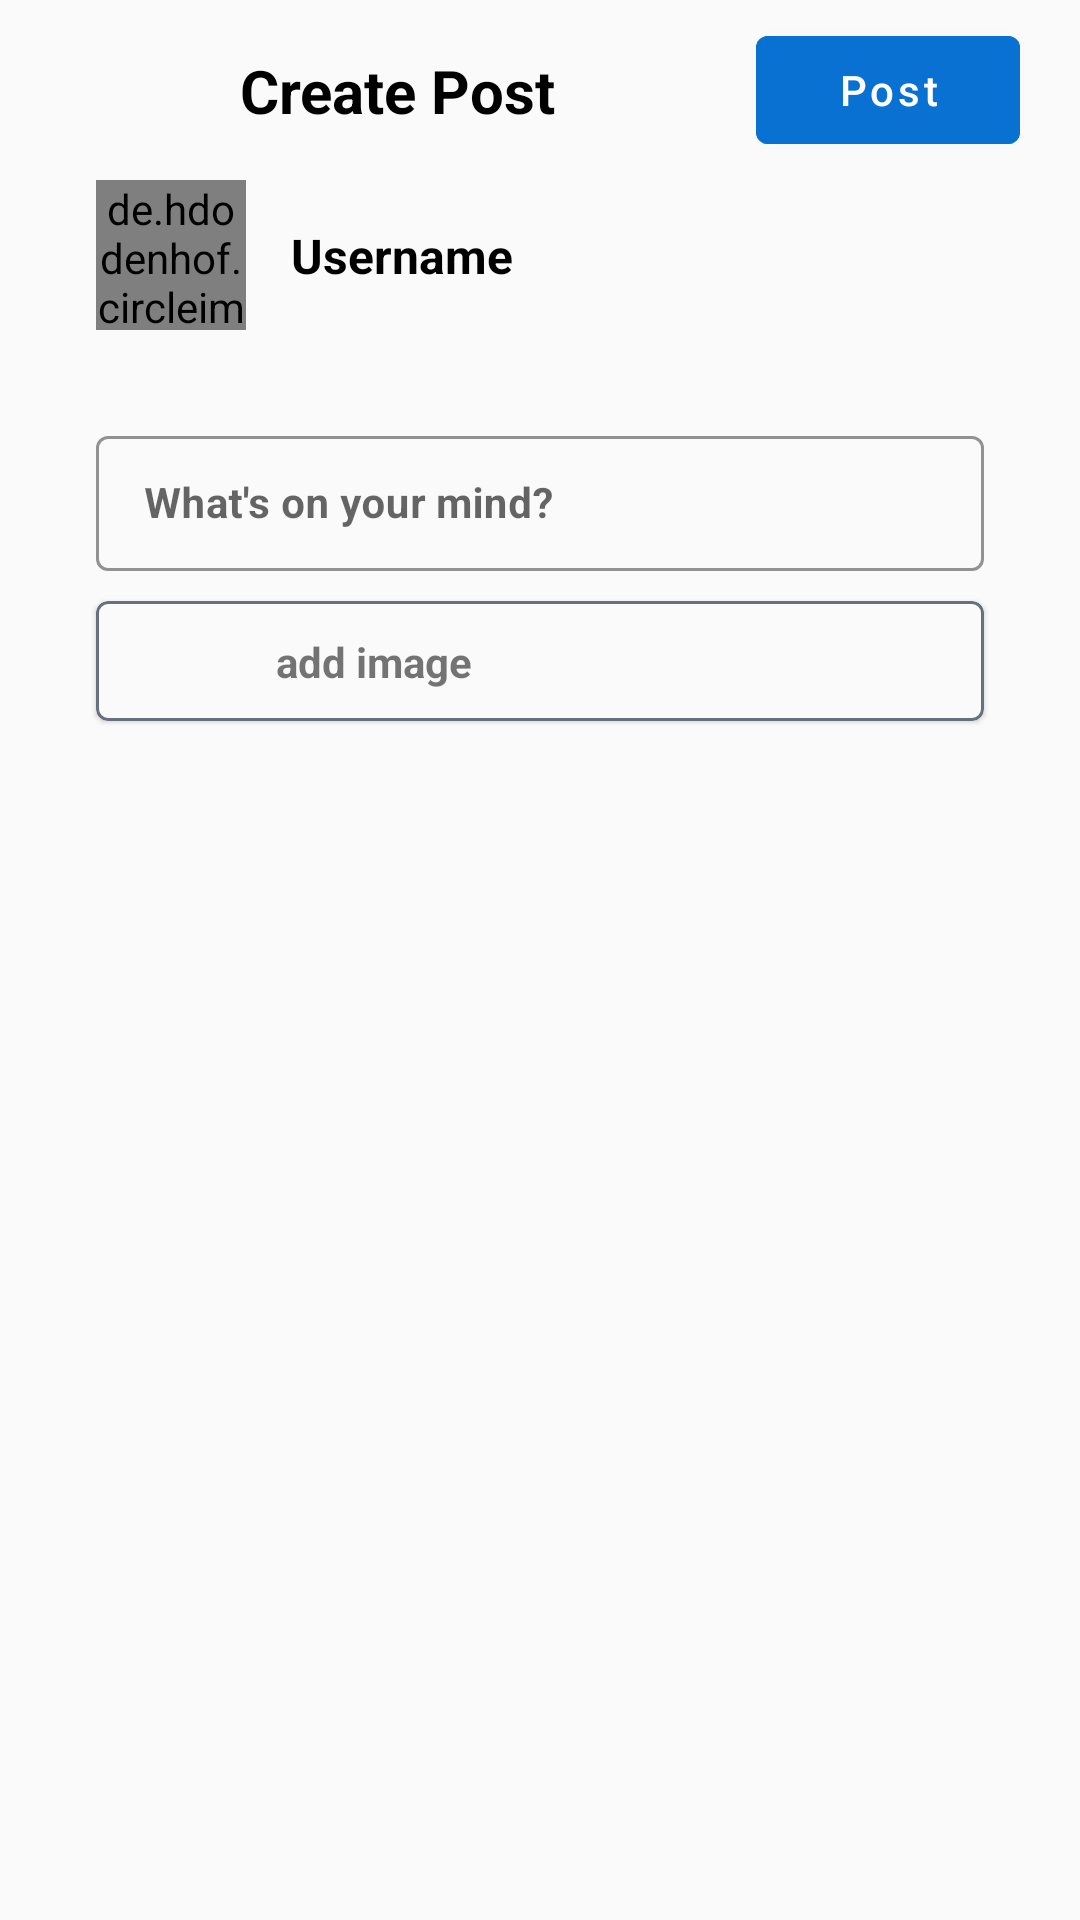

This screen was rendered from an Android layout file. Write that file and the resources it references.
<!-- AndroidManifest.xml: application theme Theme.MyVideo -->
<!-- res/layout/fragment_add_post.xml -->
<?xml version="1.0" encoding="utf-8"?>
<androidx.constraintlayout.widget.ConstraintLayout xmlns:android="http://schemas.android.com/apk/res/android"
    xmlns:tools="http://schemas.android.com/tools"
    android:layout_width="match_parent"
    android:layout_height="match_parent"
    android:background="@color/background4"
    xmlns:app="http://schemas.android.com/apk/res-auto"
    tools:context=".ui.post.AddPostFragment">

    <ImageButton
        android:id="@+id/back"
        android:layout_width="50sp"
        android:layout_height="wrap_content"
        android:src="@drawable/ic_baseline_arrow_back_24"
        android:background="@color/background4"
        app:layout_constraintStart_toStartOf="parent"
        app:layout_constraintTop_toTopOf="parent"
        android:layout_marginStart="20sp"
        android:layout_marginTop="30sp"/>

    <TextView
        android:id="@+id/txt"
        android:layout_width="wrap_content"
        android:layout_height="wrap_content"
        app:layout_constraintStart_toEndOf="@id/back"
        app:layout_constraintTop_toTopOf="@id/back"
        app:layout_constraintBottom_toBottomOf="@id/back"
        android:layout_marginStart="10sp"
        android:text="Create Post"
        android:textStyle="bold"
        android:textColor="@color/black"
        android:textSize="20sp"/>

    <com.google.android.material.button.MaterialButton
        android:id="@+id/add"
        android:layout_width="wrap_content"
        android:layout_height="wrap_content"
        android:text="Post"
        android:layout_marginEnd="20sp"
        android:textAllCaps="false"
        app:layout_constraintEnd_toEndOf="parent"
        app:layout_constraintTop_toTopOf="@id/back"
        android:textColor="@color/white"
        app:layout_constraintBottom_toBottomOf="@id/back"
        android:backgroundTint="@color/background2"
        />

    <de.hdodenhof.circleimageview.CircleImageView
        android:id="@+id/img"
        android:layout_width="50dp"
        android:layout_height="50dp"
        app:layout_constraintTop_toBottomOf="@id/back"
        app:layout_constraintStart_toStartOf="@id/back"
        android:src="@drawable/courses"
        android:layout_marginTop="30sp"
        android:layout_marginStart="12sp"
        app:civ_border_color="@color/color1"
        app:civ_border_width="2dp" />

    <TextView
        android:layout_width="wrap_content"
        android:layout_height="wrap_content"
        app:layout_constraintStart_toEndOf="@id/img"
        app:layout_constraintTop_toTopOf="@id/img"
        app:layout_constraintBottom_toBottomOf="@id/img"
        android:layout_marginStart="15sp"
        android:textColor="@color/black"
        android:textStyle="bold"
        android:textSize="16sp"
        android:id="@+id/writer"
        android:text="Username"/>

    <com.google.android.material.textfield.TextInputLayout
        android:layout_width="0dp"
        android:layout_height="wrap_content"
        app:layout_constraintStart_toStartOf="parent"
        app:layout_constraintEnd_toEndOf="parent"
        android:layout_marginHorizontal="32sp"
        android:layout_marginTop="30sp"
        app:layout_constraintTop_toBottomOf="@id/img"
        app:boxStrokeWidth="1sp"
        app:boxStrokeColor="@color/black"
        android:hint="What's on your mind?"
        android:id="@+id/comment_field"
        style="@style/Widget.MaterialComponents.TextInputLayout.OutlinedBox.Dense"
        >
        <EditText
            android:id="@+id/comment_edit"
            android:layout_width="match_parent"
            android:layout_height="match_parent"
            android:textStyle="bold"
            android:textSize="14sp"
            android:textColor="@color/black"
            />

    </com.google.android.material.textfield.TextInputLayout>

    <com.google.android.material.card.MaterialCardView
        android:id="@+id/card"
        android:layout_width="match_parent"
        android:layout_height="wrap_content"
        android:layout_marginHorizontal="32sp"
        android:layout_marginTop="10sp"
        app:strokeColor="@color/background"
        app:cardBackgroundColor="@color/background4"
        app:strokeWidth="1sp"
        app:layout_constraintTop_toBottomOf="@id/comment_field"
        >
        <androidx.constraintlayout.widget.ConstraintLayout
            android:layout_width="match_parent"
            android:layout_height="match_parent">

            <ImageView
                android:layout_width="40sp"
                android:layout_height="40sp"
                app:layout_constraintTop_toTopOf="parent"
                app:layout_constraintBottom_toBottomOf="parent"
                app:layout_constraintStart_toStartOf="parent"
                android:layout_marginStart="10sp"
                android:src="@drawable/ic_baseline_image_24"
                android:id="@+id/select_img"
                />
            <TextView
                android:layout_width="wrap_content"
                android:layout_height="wrap_content"
                app:layout_constraintStart_toEndOf="@id/select_img"
                app:layout_constraintTop_toTopOf="parent"
                app:layout_constraintBottom_toBottomOf="parent"
                android:text="add image"
                android:id="@+id/add_txt"
                android:textStyle="bold"
                android:layout_marginStart="10sp"
                />

        </androidx.constraintlayout.widget.ConstraintLayout>
    </com.google.android.material.card.MaterialCardView>

    <ProgressBar
        android:layout_width="wrap_content"
        android:layout_height="wrap_content"
        app:layout_constraintTop_toTopOf="parent"
        app:layout_constraintEnd_toEndOf="parent"
        android:id="@+id/bar"
        app:layout_constraintBottom_toBottomOf="parent"
        app:layout_constraintStart_toStartOf="parent"
        android:visibility="gone"/>



</androidx.constraintlayout.widget.ConstraintLayout>
<!-- resources referenced by this layout -->
<resources>
  <color name="background">#68707d</color>
  <color name="background2">#0871d2</color>
  <color name="background4">#fafafa</color>
  <color name="black">#FF000000</color>
  <color name="color1">#172e57</color>
  <color name="white">#FFFFFFFF</color>
  <style name="Theme.MyVideo" parent="Theme.MaterialComponents.DayNight.NoActionBar">
          
          <item name="colorPrimary">@color/background2</item>
          <item name="colorPrimaryVariant">@color/background3</item>
          <item name="colorOnPrimary">@color/white</item>
          
          <item name="colorSecondary">@color/teal_200</item>
          <item name="colorSecondaryVariant">@color/teal_700</item>
          <item name="colorOnSecondary">@color/black</item>
          
          <item name="android:statusBarColor" tools:targetApi="l">?attr/colorPrimaryVariant</item>
          
      </style>
  <color name="background3">#172e57</color>
  <color name="teal_200">#FF03DAC5</color>
  <color name="teal_700">#FF018786</color>
</resources>
